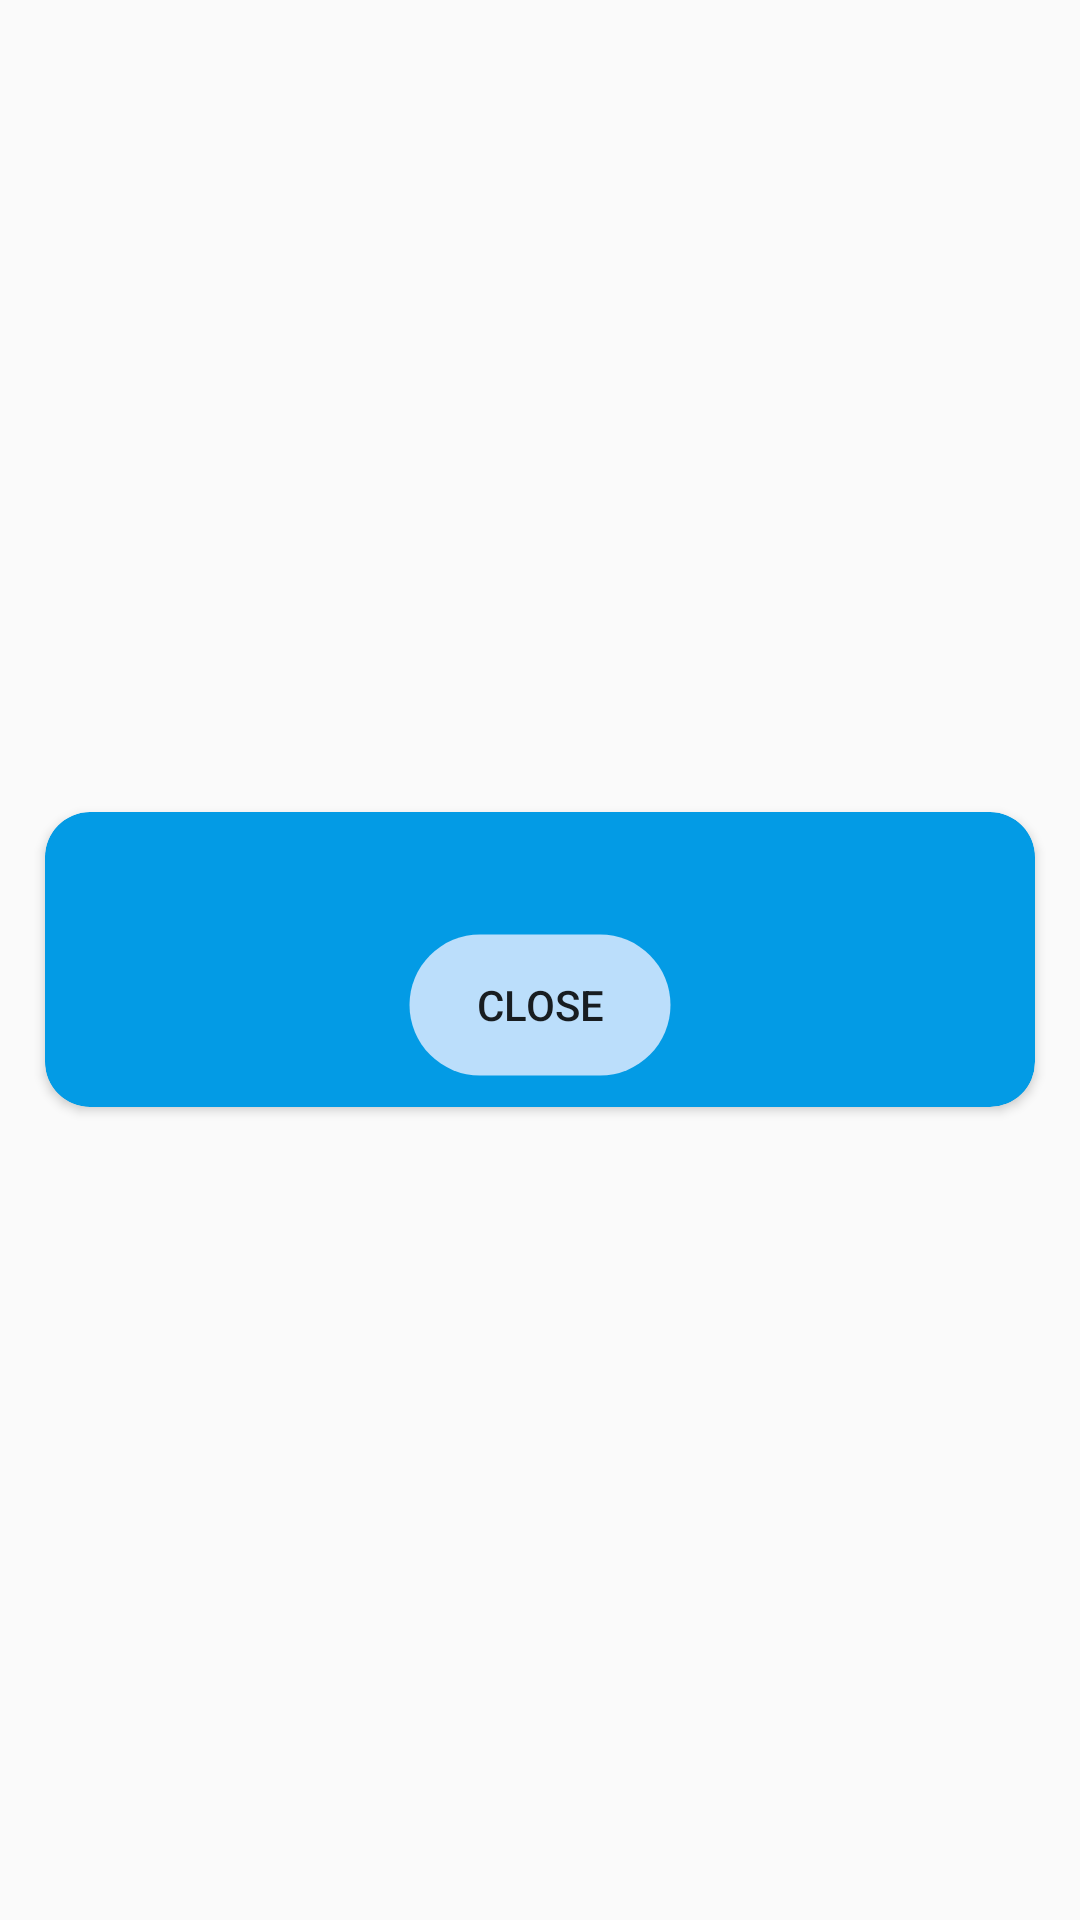

Layout XML and referenced resources for this Android screen:
<!-- AndroidManifest.xml: application theme AppTheme -->
<!-- res/layout/customdialog.xml -->
<?xml version="1.0" encoding="utf-8"?>
<RelativeLayout xmlns:android="http://schemas.android.com/apk/res/android"
    android:layout_width="match_parent"
    android:layout_height="match_parent"
    xmlns:app="http://schemas.android.com/apk/res-auto"
    android:layout_marginLeft="5dp"
    android:layout_marginRight="5dp"
    android:gravity="center">



    <androidx.cardview.widget.CardView
        android:layout_width="match_parent"
        android:layout_height="wrap_content"
        app:cardCornerRadius="15dp"
        android:layout_margin="15dp"
        android:backgroundTint="#039be5"
        app:cardBackgroundColor="@android:color/white"
        android:layout_alignParentLeft="true"
        android:layout_alignParentTop="true"
        android:layout_alignParentStart="true">

        <LinearLayout
            android:layout_width="match_parent"
            android:layout_height="match_parent">

        <ScrollView
                android:layout_width="match_parent"
                android:layout_height="match_parent">

        <LinearLayout
            android:elevation="1dp"
            android:layout_width="match_parent"
            android:layout_height="match_parent"
            android:orientation="vertical">



          <TextView
              android:layout_width="match_parent"
              android:layout_height="match_parent"
              android:id="@+id/info"
              android:padding="10dp"
              android:textStyle="bold"
              android:textAlignment="center"
             android:textColor="@android:color/white"
              android:gravity="center"
              android:textSize="15dp"
           />

            <Button
                android:layout_width="wrap_content"
                android:layout_height="wrap_content"
                android:layout_gravity="center"
                android:background="@drawable/roundedbutton"
                android:text="Close"
                android:id="@+id/close"
                android:layout_marginBottom="10dp"/>


                </LinearLayout>
        </ScrollView>



        </LinearLayout>

    </androidx.cardview.widget.CardView>

</RelativeLayout>
<!-- resources referenced by this layout -->
<resources>
  <!-- drawable roundedbutton (drawable) -->
  <shape xmlns:android="http://schemas.android.com/apk/res/android" android:shape="rectangle">
      <stroke android:width="1dp"
          android:color="#00FFFFFF"
          />
      <corners android:radius="200dp"  />
      
      
      
      <gradient android:angle="270" android:endColor="#bbdefb" android:startColor="#bbdefb" />
      
  </shape>
  <style name="AppTheme" parent="Theme.AppCompat.Light.DarkActionBar">
          
          <item name="colorPrimary">@color/colorPrimary</item>
          <item name="colorPrimaryDark">@color/colorPrimaryDark</item>
          <item name="colorAccent">@color/colorAccent</item>
      </style>
  <color name="colorPrimary">#6200EE</color>
  <color name="colorPrimaryDark">#3700B3</color>
  <color name="colorAccent">#03DAC5</color>
</resources>
